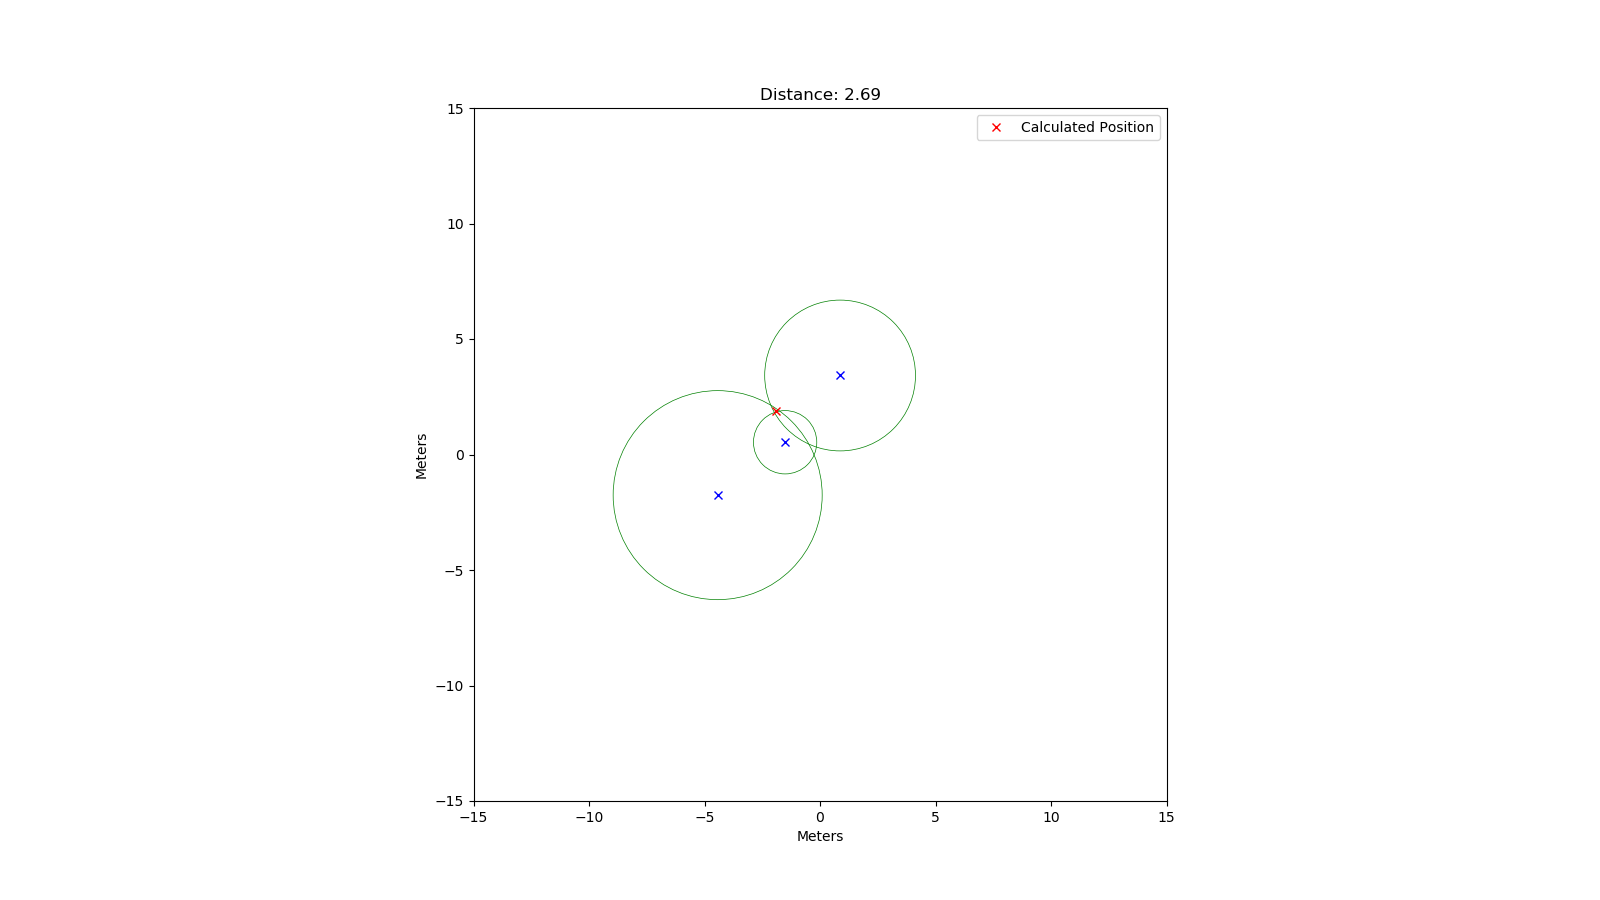

The file beside this chart, header and first rows:
rtt; x; y
21761; 0.87; 3.42
30163; -4.43; -1.76
9137; -1.51; 0.53
66040; 6.9; -7.03
83730; -9.91; -6.87
67161; -7.57; -6.27
41771; 3.42; -5.8
44262; 6.52; -0.95
62244; -7.27; 7.41
63561; 1.5; -8.73
